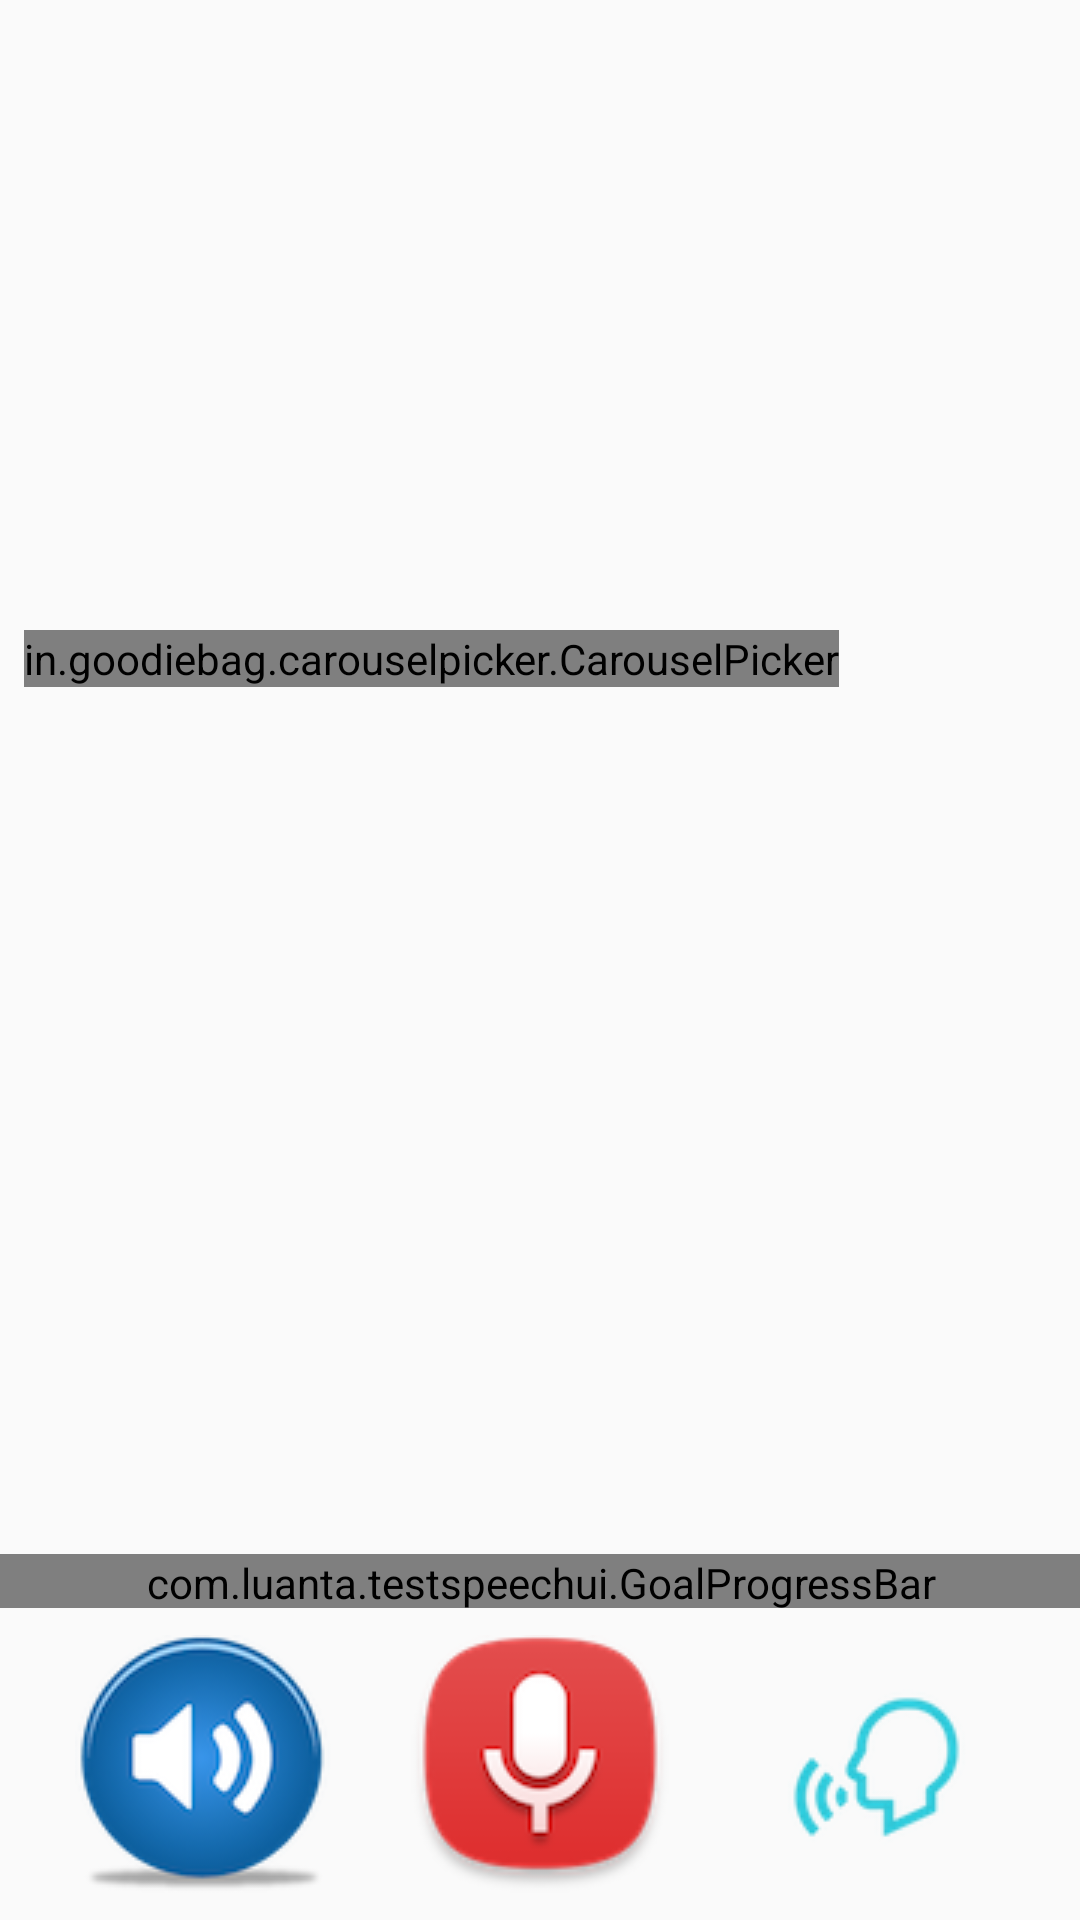

Android layout source for this screen:
<!-- AndroidManifest.xml: activity theme AppTheme.NoActionBar -->
<!-- res/layout/activity_main.xml -->
<?xml version="1.0" encoding="utf-8"?>
<androidx.constraintlayout.widget.ConstraintLayout xmlns:android="http://schemas.android.com/apk/res/android"
    xmlns:app="http://schemas.android.com/apk/res-auto"
    xmlns:tools="http://schemas.android.com/tools"
    android:layout_width="match_parent"
    android:layout_height="match_parent"
    app:layout_behavior="@string/appbar_scrolling_view_behavior"
    tools:context=".MainActivity"
    tools:showIn="@layout/app_bar_nav_drawer">

    <in.goodiebag.carouselpicker.CarouselPicker
        android:id="@+id/vowels_picker"
        android:layout_width="wrap_content"
        android:layout_height="wrap_content"
        android:layout_marginStart="8dp"
        android:layout_marginEnd="8dp"
        android:background="@android:color/transparent"
        android:visibility="visible"
        app:items_visible="three"
        app:layout_constraintEnd_toEndOf="parent"
        app:layout_constraintHorizontal_bias="0.0"
        app:layout_constraintStart_toStartOf="parent"
        app:layout_constraintBottom_toTopOf="@id/animation" />

    <com.luanta.testspeechui.GoalProgressBar
        android:id="@+id/progressBarF1F2"
        android:layout_width="395dp"
        android:layout_height="18dp"
        android:layout_marginStart="8dp"
        android:layout_marginEnd="8dp"
        android:layout_marginBottom="8dp"
        app:barThickness="4dp"
        app:goalIndicatorHeight="16dp"
        app:goalIndicatorThickness="4dp"
        app:goalNotReachedColor="@color/dark_gray"
        app:goalReachedColor="@color/green"
        app:indicatorType="square"
        app:layout_constraintBottom_toTopOf="@+id/bt_record"
        app:layout_constraintEnd_toEndOf="parent"
        app:layout_constraintStart_toStartOf="parent"
        app:unfilledSectionColor="@color/gray" />

    <ImageButton
        android:id="@+id/bt_record"
        android:layout_width="88dp"
        android:layout_height="88dp"
        android:backgroundTint="@android:color/transparent"
        android:onClick="record"
        app:layout_constraintBottom_toBottomOf="@+id/bt_listen"
        app:layout_constraintEnd_toEndOf="parent"
        app:layout_constraintHorizontal_bias="0.5"
        app:layout_constraintStart_toStartOf="parent"
        app:srcCompat="@drawable/sound_recorder_icon" />

    <ImageButton
        android:id="@+id/bt_listen"
        android:layout_width="88dp"
        android:layout_height="88dp"
        android:layout_marginStart="8dp"
        android:layout_marginEnd="8dp"
        android:layout_marginBottom="8dp"
        android:background="@android:color/transparent"
        app:layout_constraintBottom_toBottomOf="parent"
        app:layout_constraintEnd_toStartOf="@+id/bt_record"
        app:layout_constraintStart_toStartOf="parent"
        app:srcCompat="@drawable/sound_on_icon" />

    <ImageView
        android:id="@+id/animation"
        android:layout_width="393dp"
        android:layout_height="281dp"
        android:layout_marginStart="8dp"
        android:layout_marginEnd="8dp"
        android:layout_marginBottom="8dp"
        app:layout_constraintBottom_toTopOf="@+id/progressBarF1F2"
        app:layout_constraintEnd_toEndOf="parent"
        app:layout_constraintHorizontal_bias="0.5"
        app:layout_constraintStart_toStartOf="parent" />

    <ImageButton
        android:id="@+id/start_Anim"
        android:layout_width="77dp"
        android:layout_height="86dp"
        android:layout_marginStart="8dp"
        android:layout_marginEnd="8dp"
        android:layout_marginBottom="8dp"
        android:background="@android:color/transparent"
        android:onClick="startAnim"
        app:layout_constraintBottom_toBottomOf="parent"
        app:layout_constraintEnd_toEndOf="parent"
        app:layout_constraintStart_toEndOf="@+id/bt_record"
        app:srcCompat="@drawable/anim_btn_image" />

</androidx.constraintlayout.widget.ConstraintLayout>
<!-- res/layout/app_bar_nav_drawer.xml (included above) -->
<?xml version="1.0" encoding="utf-8"?>

<androidx.coordinatorlayout.widget.CoordinatorLayout
    xmlns:android="http://schemas.android.com/apk/res/android"
    xmlns:app="http://schemas.android.com/apk/res-auto"
    xmlns:tools="http://schemas.android.com/tools"
    android:layout_width="match_parent"
    android:layout_height="match_parent"
    tools:context=".MainActivity">

    <com.google.android.material.appbar.AppBarLayout
        android:layout_width="match_parent"
        android:layout_height="wrap_content"
        android:theme="@style/AppTheme.AppBarOverlay">

        <androidx.appcompat.widget.Toolbar
            android:id="@+id/toolbar"
            android:layout_width="match_parent"
            android:layout_height="?attr/actionBarSize"
            android:background="@color/design_default_color_primary"
            app:popupTheme="@style/AppTheme.PopupOverlay" />

    </com.google.android.material.appbar.AppBarLayout>

    <include layout="@layout/activity_main" />

</androidx.coordinatorlayout.widget.CoordinatorLayout>
<!-- resources referenced by this layout -->
<resources>
  <color name="dark_gray">#565A5C</color>
  <color name="gray">#bdbfc1</color>
  <color name="green">#3fb34f</color>
  <!-- drawable anim_btn_image: png bitmap (drawable, 6154 bytes) -->
  <!-- drawable sound_on_icon: png bitmap (drawable, 12502 bytes) -->
  <!-- drawable sound_recorder_icon: png bitmap (drawable, 8437 bytes) -->
  <style name="AppTheme.AppBarOverlay" parent="ThemeOverlay.AppCompat.Dark.ActionBar" />
  <style name="AppTheme.PopupOverlay" parent="ThemeOverlay.AppCompat.Light" />
  <style name="AppTheme.NoActionBar">
          <item name="windowActionBar">false</item>
          <item name="windowNoTitle">true</item>
      </style>
</resources>
